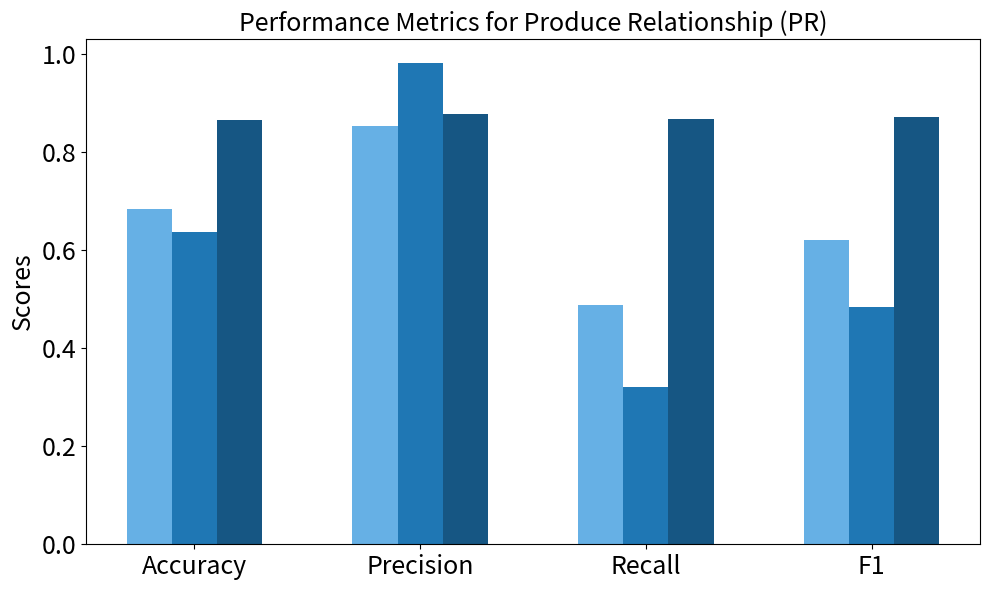

Generate this figure with matplotlib: (Note: this script raises an exception after producing the figure.)
import matplotlib.pyplot as plt
import numpy as np
import os


# Data
metrics = ['Accuracy', 'Precision', 'Recall', 'F1']
our_PR = [0.8652, 0.8772, 0.8671, 0.8721]
our_NR = [0.8232, 0.8049, 0.8495, 0.8266]
llama_PR = [0.6845, 0.8535, 0.4884, 0.6213]   # llama 3.1 - 8B
llama_NR = [0.6159, 0.7615, 0.3287, 0.4592]
gpt_PR = [0.6371, 0.9823, 0.3208, 0.4837]  # gpt-4o-mini
gpt_NR = [0.5295, 0.8611, 0.0614, 0.1146]

# Plot settings
x = np.arange(len(metrics))
bar_width = 0.2
fontsize = 18


# Plot for PR
plt.figure(figsize=(10, 6))
plt.bar(x - bar_width, llama_PR, width=bar_width, label='Llama3.1', color='#66b0e5', alpha=1)
plt.bar(x, gpt_PR, width=bar_width, label='GPT-4o-mini', color='#1f77b4', alpha=1)
plt.bar(x + bar_width, our_PR, width=bar_width, label='Proposed model', color='#165683', alpha=1)

plt.xticks(x, metrics, fontsize=fontsize)
plt.yticks(fontsize=fontsize)
# plt.xlabel("Metrics", fontsize=fontsize)
plt.ylabel("Scores", fontsize=fontsize)
plt.title("Performance Metrics for Produce Relationship (PR)", fontsize=fontsize)
# plt.legend(fontsize=fontsize-2)
plt.tight_layout()
plt.savefig("output_LLM/PR_Performance.png")


# Plot for NR
plt.figure(figsize=(10, 6))
plt.bar(x - bar_width, llama_NR, width=bar_width, label='Llama3.1', color='#66b0e5', alpha=1)
plt.bar(x, gpt_NR, width=bar_width, label='GPT-4o-mini', color='#1f77b4', alpha=1)
plt.bar(x + bar_width, our_NR, width=bar_width, label='Proposed model', color='#165683', alpha=1)

plt.xticks(x, metrics, fontsize=fontsize-2)
plt.yticks(fontsize=fontsize)
# plt.xlabel("Metrics", fontsize=fontsize)
plt.ylabel("Scores", fontsize=fontsize)
plt.title("Performance Metrics for Need Relationship (NR)", fontsize=fontsize)
plt.legend(fontsize=fontsize)
plt.tight_layout()
plt.savefig("output_LLM/NR_Performance.png")

